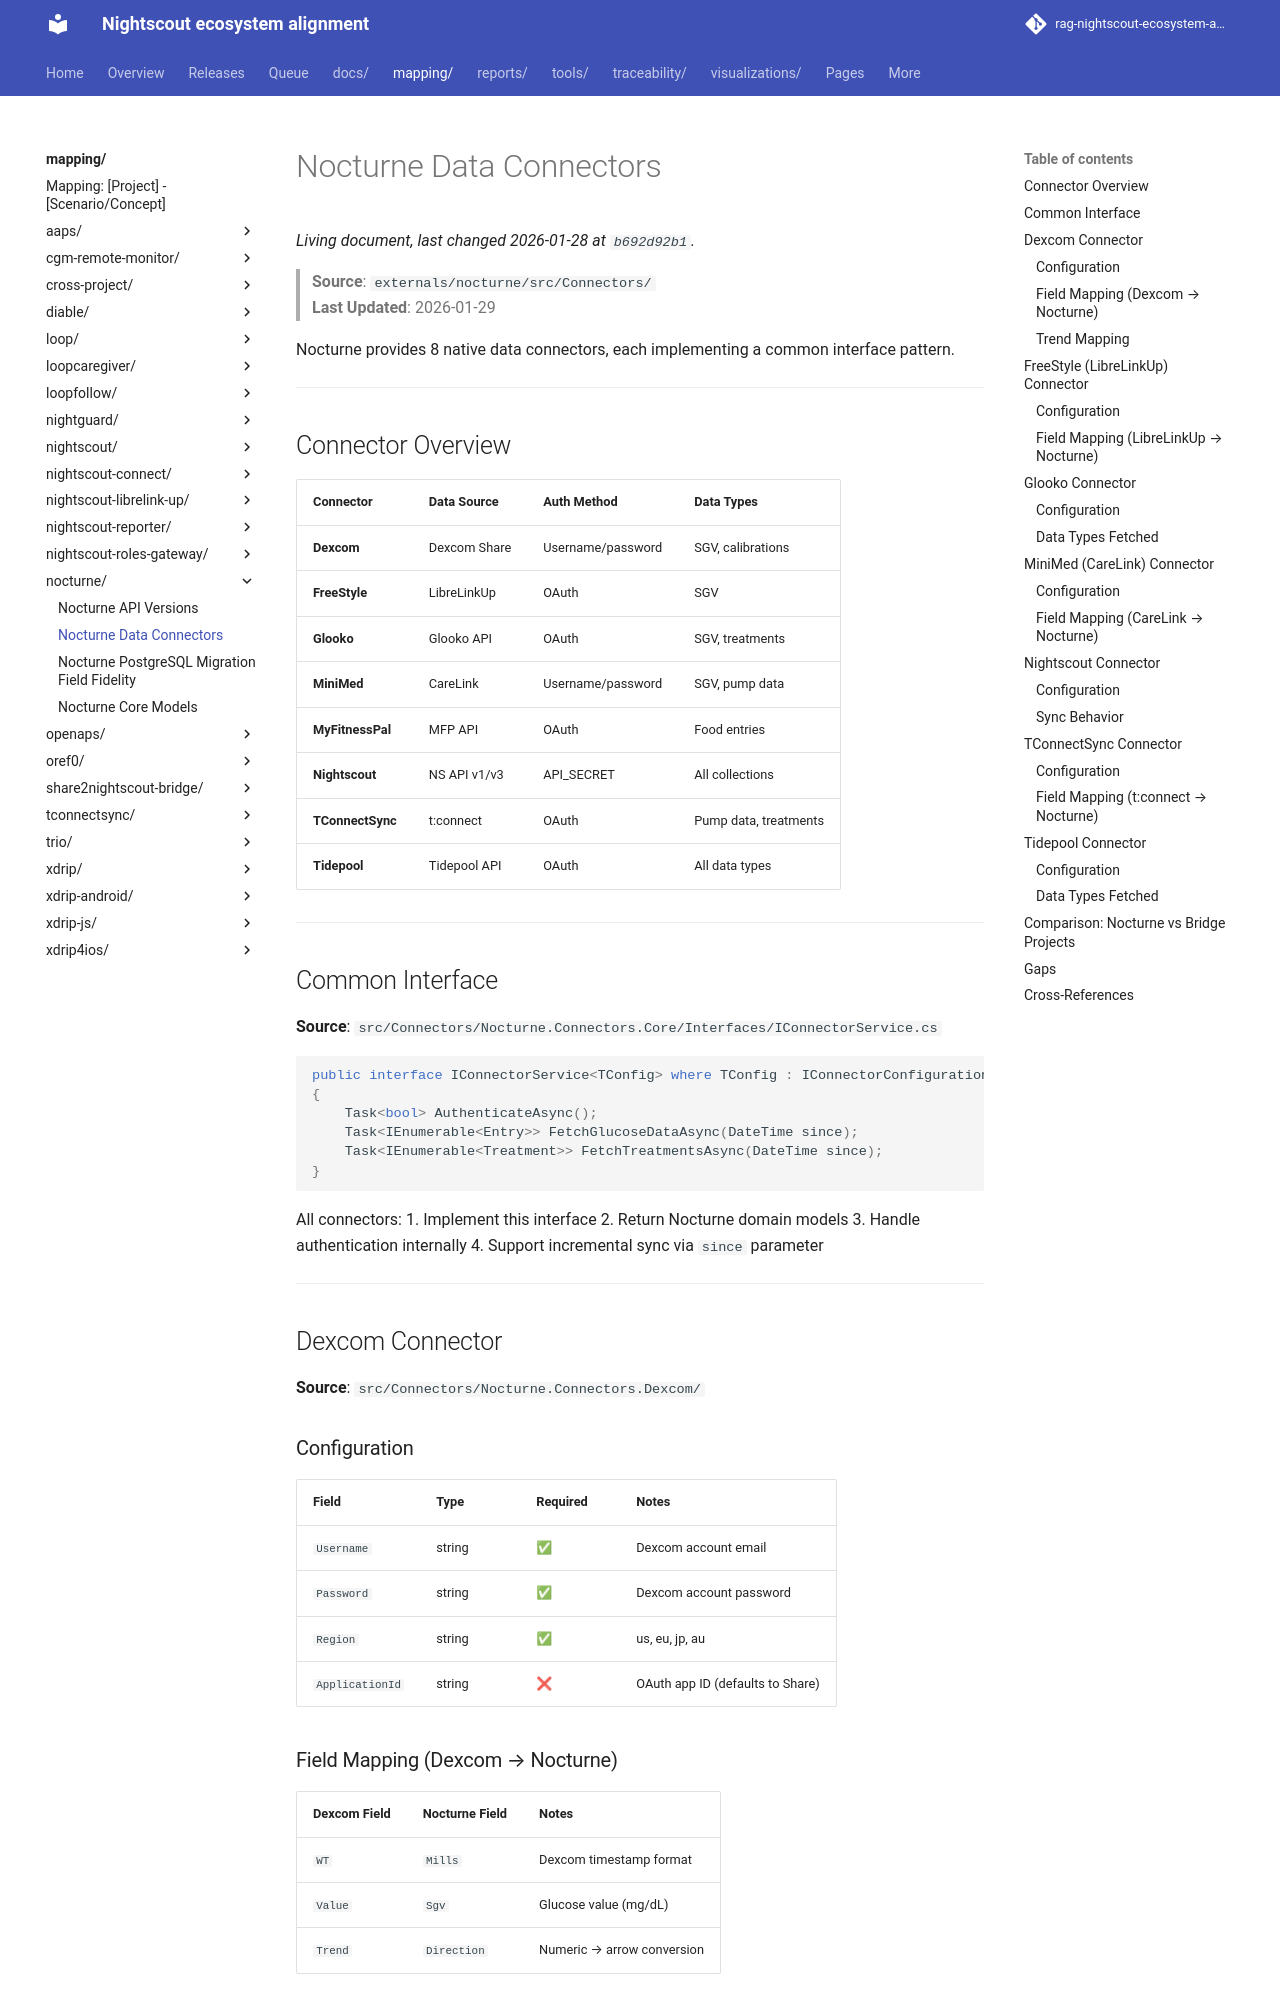

repository: bewest/rag-nightscout-ecosystem-alignment · page: mapping/nocturne/connectors.html · generator: mkdocs

# Nocturne Data Connectors

> **Source**: `externals/nocturne/src/Connectors/`  
> **Last Updated**: 2026-01-29

Nocturne provides 8 native data connectors, each implementing a common interface pattern.

---

## Connector Overview

| Connector | Data Source | Auth Method | Data Types |
|-----------|-------------|-------------|------------|
| **Dexcom** | Dexcom Share | Username/password | SGV, calibrations |
| **FreeStyle** | LibreLinkUp | OAuth | SGV |
| **Glooko** | Glooko API | OAuth | SGV, treatments |
| **MiniMed** | CareLink | Username/password | SGV, pump data |
| **MyFitnessPal** | MFP API | OAuth | Food entries |
| **Nightscout** | NS API v1/v3 | API_SECRET | All collections |
| **TConnectSync** | t:connect | OAuth | Pump data, treatments |
| **Tidepool** | Tidepool API | OAuth | All data types |

---

## Common Interface

**Source**: `src/Connectors/Nocturne.Connectors.Core/Interfaces/IConnectorService.cs`

```csharp
public interface IConnectorService<TConfig> where TConfig : IConnectorConfiguration
{
    Task<bool> AuthenticateAsync();
    Task<IEnumerable<Entry>> FetchGlucoseDataAsync(DateTime since);
    Task<IEnumerable<Treatment>> FetchTreatmentsAsync(DateTime since);
}
```

All connectors:
1. Implement this interface
2. Return Nocturne domain models
3. Handle authentication internally
4. Support incremental sync via `since` parameter

---

## Dexcom Connector

**Source**: `src/Connectors/Nocturne.Connectors.Dexcom/`

### Configuration

| Field | Type | Required | Notes |
|-------|------|----------|-------|
| `Username` | string | ✅ | Dexcom account email |
| `Password` | string | ✅ | Dexcom account password |
| `Region` | string | ✅ | us, eu, jp, au |
| `ApplicationId` | string | ❌ | OAuth app ID (defaults to Share) |
